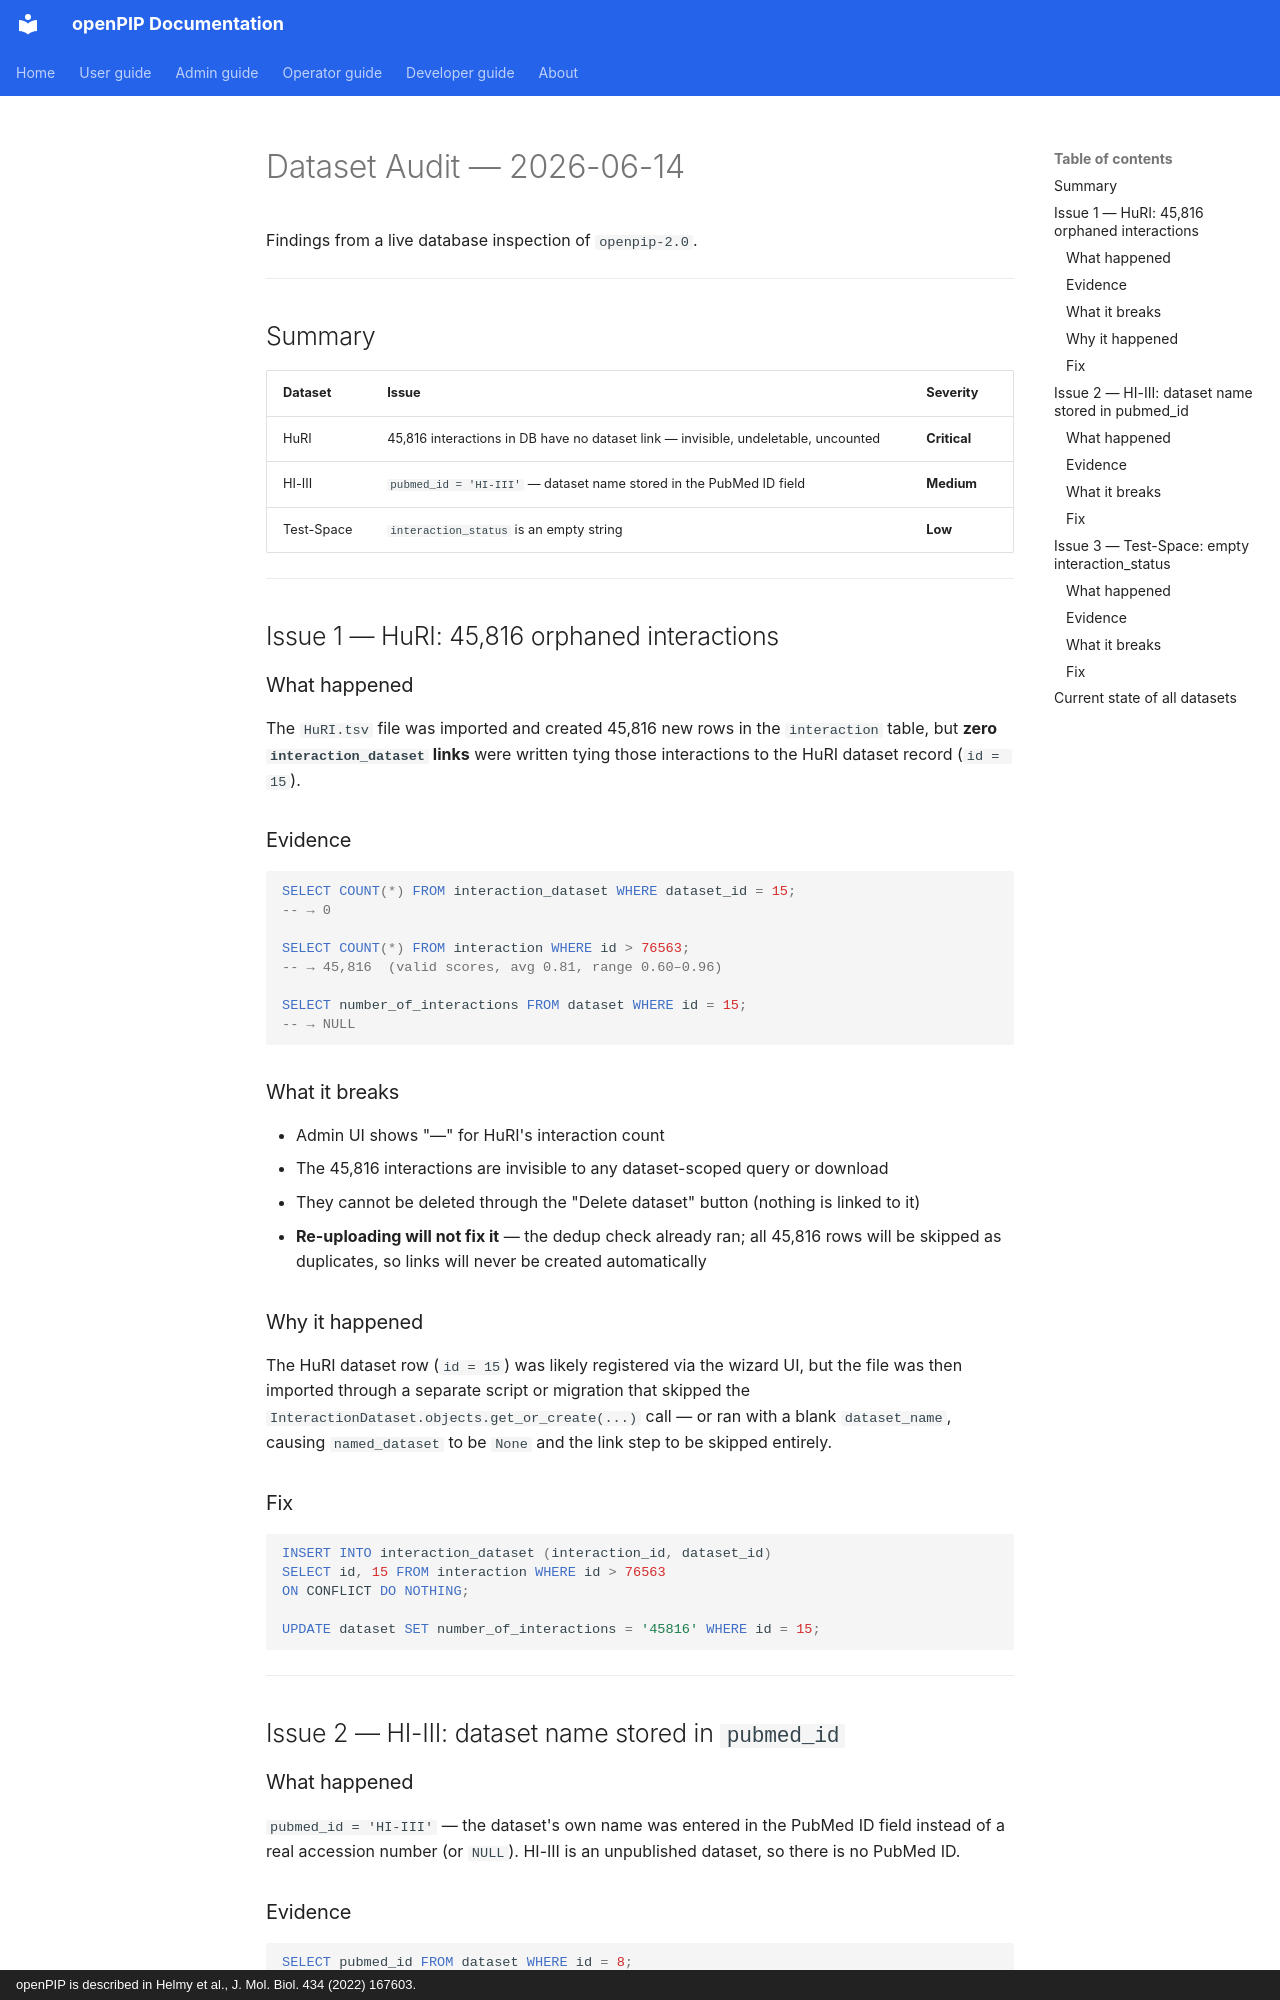

repository: Helmy-Lab/openpip-2.0 · page: project/dataset-audit-2026-06-14/index.html · generator: mkdocs · copyright: openPIP is described in Helmy et al., J. Mol. Biol. 434 (2022) 167603.

# Dataset Audit — 2026-06-14

Findings from a live database inspection of `openpip-2.0`.

---

## Summary

| Dataset | Issue | Severity |
|---|---|---|
| HuRI | 45,816 interactions in DB have no dataset link — invisible, undeletable, uncounted | **Critical** |
| HI-III | `pubmed_id = 'HI-III'` — dataset name stored in the PubMed ID field | **Medium** |
| Test-Space | `interaction_status` is an empty string | **Low** |

---

## Issue 1 — HuRI: 45,816 orphaned interactions

### What happened

The `HuRI.tsv` file was imported and created 45,816 new rows in the `interaction`
table, but **zero `interaction_dataset` links** were written tying those interactions
to the HuRI dataset record (`id = 15`).

### Evidence

```sql
SELECT COUNT(*) FROM interaction_dataset WHERE dataset_id = 15;
-- → 0

SELECT COUNT(*) FROM interaction WHERE id > 76563;
-- → 45,816  (valid scores, avg 0.81, range 0.60–0.96)

SELECT number_of_interactions FROM dataset WHERE id = 15;
-- → NULL
```

### What it breaks

- Admin UI shows "—" for HuRI's interaction count
- The 45,816 interactions are invisible to any dataset-scoped query or download
- They cannot be deleted through the "Delete dataset" button (nothing is linked to it)
- **Re-uploading will not fix it** — the dedup check already ran; all 45,816 rows
  will be skipped as duplicates, so links will never be created automatically

### Why it happened

The HuRI dataset row (`id = 15`) was likely registered via the wizard UI, but the
file was then imported through a separate script or migration that skipped the
`InteractionDataset.objects.get_or_create(...)` call — or ran with a blank
`dataset_name`, causing `named_dataset` to be `None` and the link step to be skipped
entirely.

### Fix

```sql
INSERT INTO interaction_dataset (interaction_id, dataset_id)
SELECT id, 15 FROM interaction WHERE id > 76563
ON CONFLICT DO NOTHING;

UPDATE dataset SET number_of_interactions = '45816' WHERE id = 15;
```

---

## Issue 2 — HI-III: dataset name stored in `pubmed_id`

### What happened

`pubmed_id = 'HI-III'` — the dataset's own name was entered in the PubMed ID field
instead of a real accession number (or `NULL`). HI-III is an unpublished dataset, so
there is no PubMed ID.
